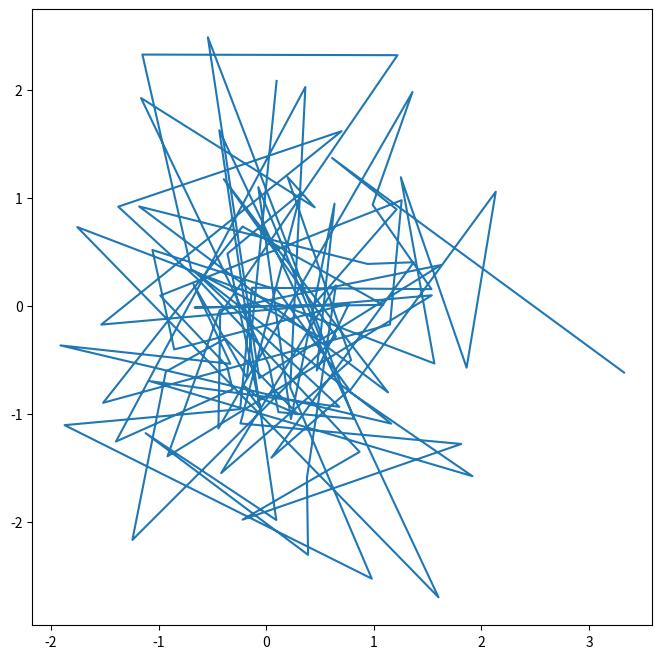
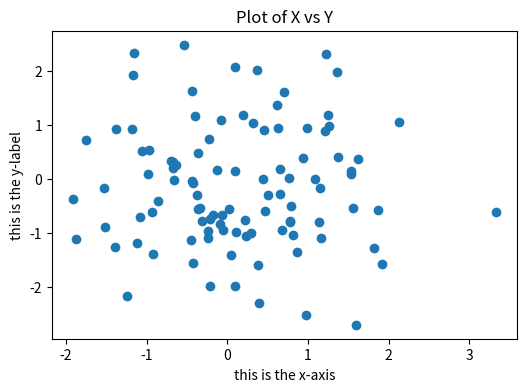
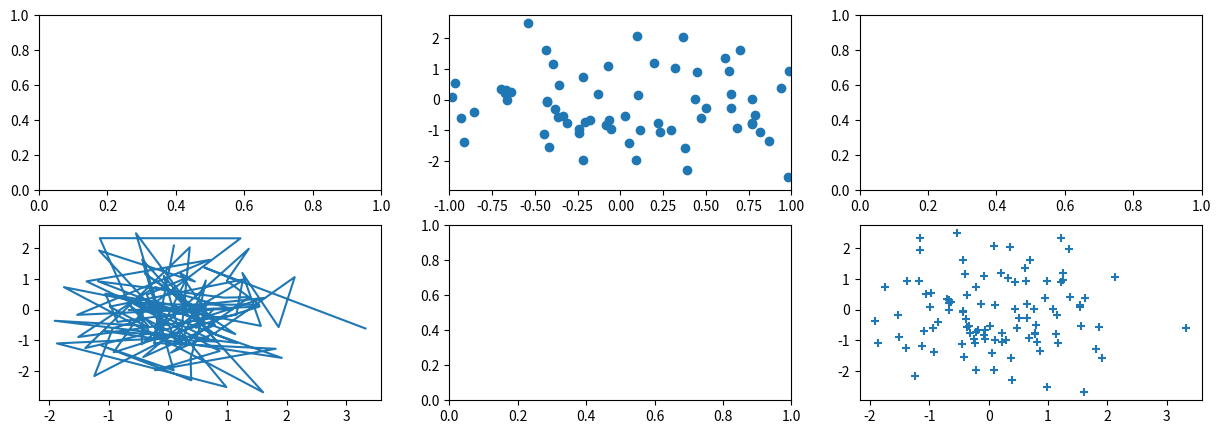
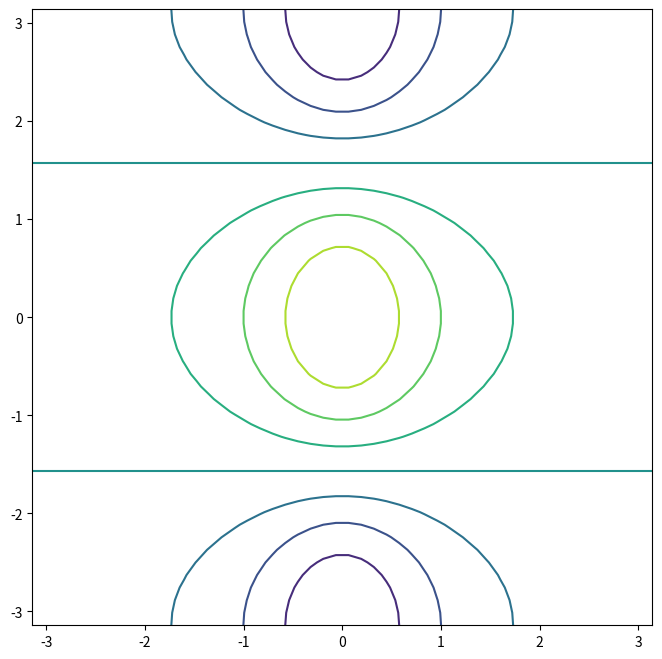
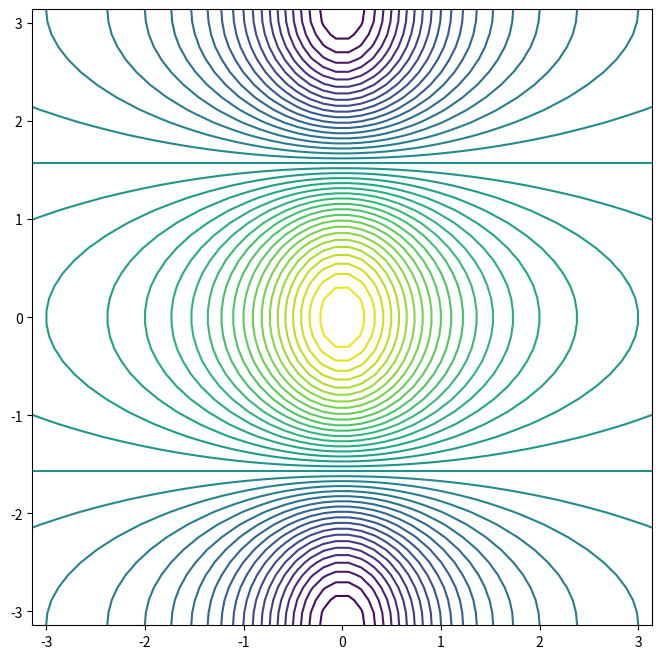
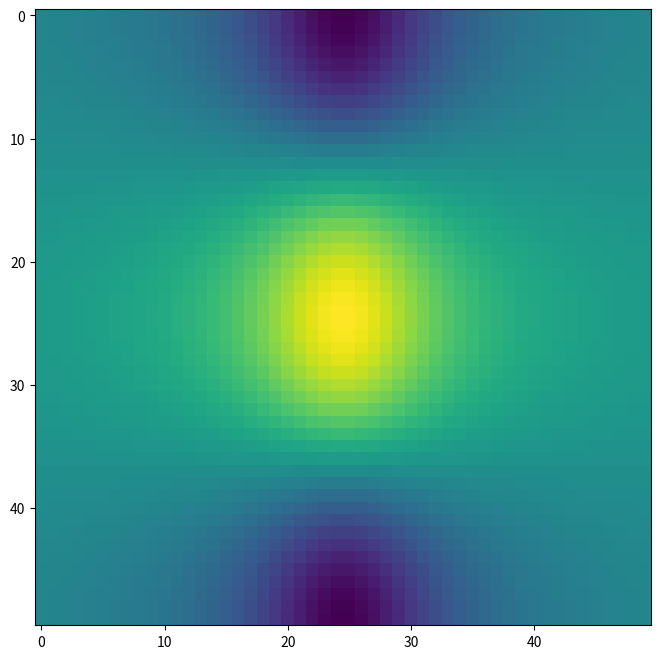

Generate these figures, in order, with matplotlib:
from matplotlib.pyplot import subplots
import numpy as np

rng = np.random.default_rng()

fig, ax = subplots(figsize=(8,8))

x = rng.standard_normal(100)
y = rng.standard_normal(100)

ax.plot(x,y);

fig, ax = subplots(figsize=(8,8))
ax.scatter(x, y, marker='o')
ax.set_xlabel("this is the x-axis")
ax.set_ylabel("this is the y-label")
ax.set_title("Plot of X vs Y")
fig.set_size_inches(6,4)
fig

fig, axes = subplots(nrows=2, ncols=3, figsize=(15,5))
axes[0, 1].plot(x,y, 'o')
axes[1][0].plot(x,y)
axes[1,2].scatter(x, y, marker='+')
fig

axes[0,1].set_xlim([-1,1])
fig.savefig("Figure.jpg")
fig.savefig("Figure.png", dpi=400)
fig.savefig("Figure.pdf", dpi=200);

fig, ax = subplots(figsize=(8,8))
x = np.linspace(-np.pi, np.pi, 50)
y = x
f = np.multiply.outer(np.cos(y), 1 / (1 + x**2))
ax.contour(x, y, f);

fig, ax = subplots(figsize=(8,8))
ax.contour(x, y, f, levels=45);

fig, ax = subplots(figsize = (8,8))
ax.imshow(f);